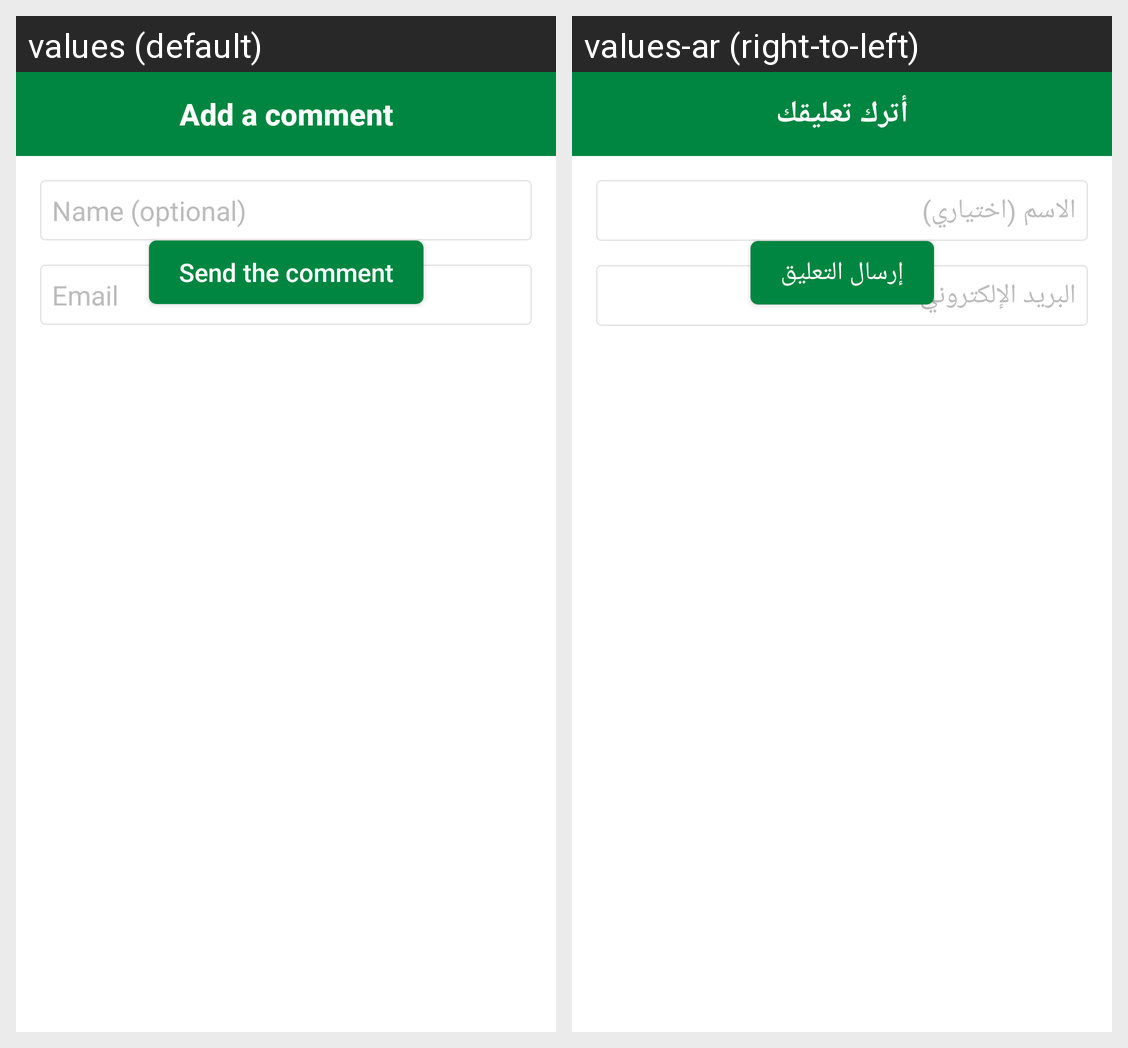

Locale-by-locale string values for the Android screen shown in this grid:
Android screen res/layout/activity_add_comment.xml rendered under 2 locales, left to right: values (default), values-ar (right-to-left). Device: Nexus 5 (rendered at 1080×1920; each locale shown at half size, 540×960, under a caption strip naming it); theme AppTheme.
Strings drawn on this screen, with the default value and each locale's value (text and hints the layout hard-codes, and strings that could not be matched under every locale, appear in the picture but are not listed):

leave_comment
  values: Add a comment
  values-ar: أترك تعليقك

name_optional
  values: Name (optional)
  values-ar: الاسم (اختياري)

email
  values: Email
  values-ar: البريد الإلكتروني

send_cmnt
  values: Send the comment
  values-ar: إرسال التعليق
